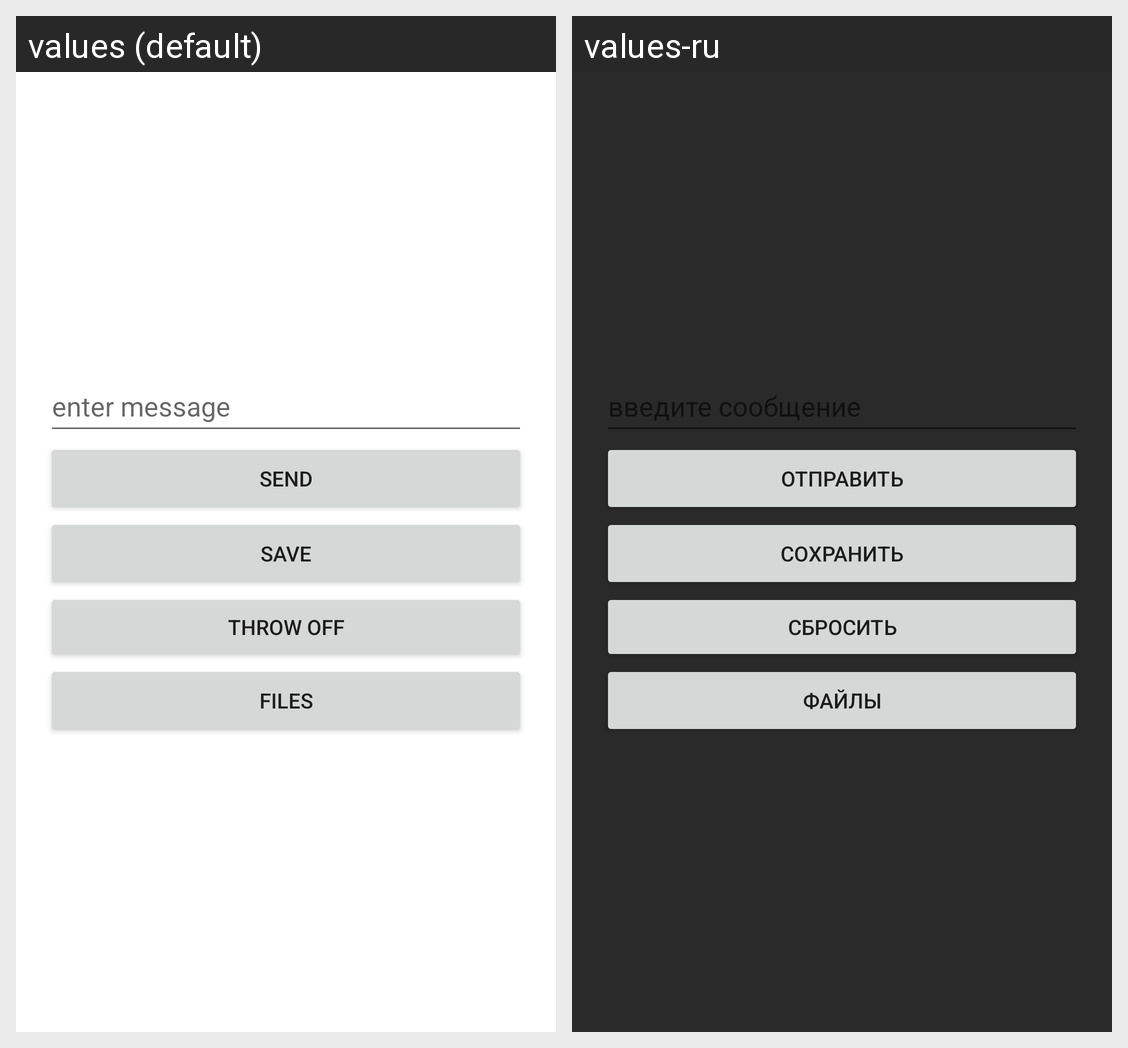

Translations of the strings shown on this Android screen, per locale in the grid:
Android screen res/layout/activity_main.xml rendered under 2 locales, left to right: values (default), values-ru. Device: Nexus 5 (rendered at 1080×1920; each locale shown at half size, 540×960, under a caption strip naming it); theme Theme.MyApp.
Strings drawn on this screen, with the default value and each locale's value (text and hints the layout hard-codes, and strings that could not be matched under every locale, appear in the picture but are not listed):

button_send
  values: send
  values-ru: отправить

buttonSave
  values: save
  values-ru: сохранить

reTextButton
  values: throw off
  values-ru: сбросить

fileSave
  values: files
  values-ru: файлы
